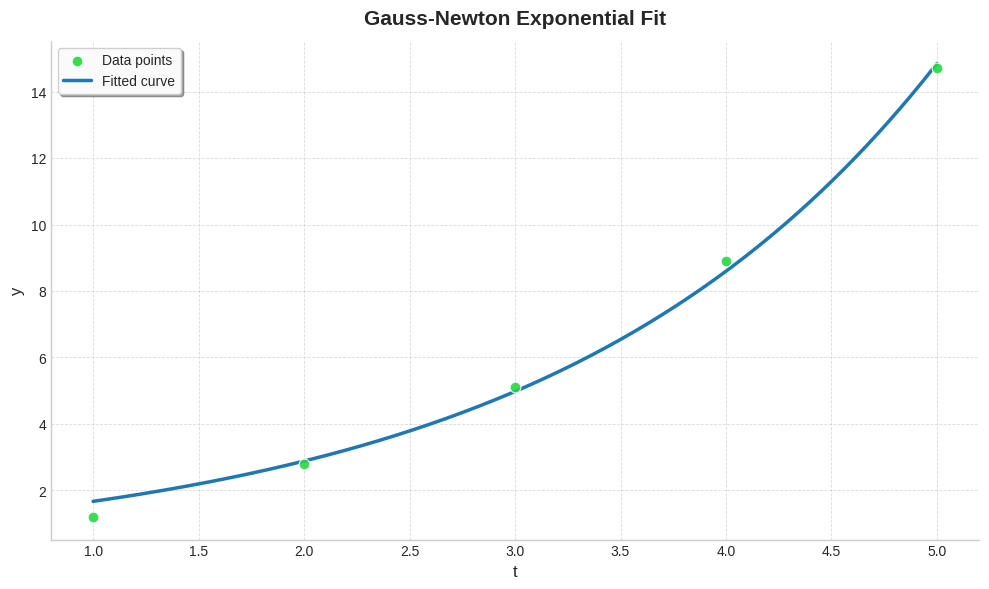

The matplotlib source for this figure:
import numpy as np

import matplotlib.pyplot as plt


def gauss_newton(residual_func, jacobian_func, c0, tol=1e-6, max_iterations=100):
    """
    @Implements the Gauss-Newton method for non-linear least squares.
    @Parameters:
        residual_func (callable): Function that returns the residual vector r(c).
        jacobian_func (callable): Function that returns the Jacobian matrix J(c).
        c0 (array-like): Initial guess for the parameters c.
        tol (float): Tolerance for the stopping criterion.
        max_iterations (int): Maximum number of iterations to perform.
        
    @Returns: np.ndarray: The optimized parameters c.
    """
    # Initialize starting point as a float array
    c = np.array(c0, dtype=float)
    
    for k in range(max_iterations):
        # Compute the residual vector
        r = residual_func(c)
        
        # Compute the Jacobian
        A = jacobian_func(c)
        
        # Solve the normal equations for the Gauss-Newton step delta_c:
        # A^T A \delta c = -A^T r
        A_T = A.T
        normal_matrix = A_T @ A
        normal_vector = -A_T @ r
        
        delta_c = np.linalg.solve(normal_matrix, normal_vector)
        
        # Update
        c = c + delta_c
        
        # Stop when ||\delta c|| is sufficiently small
        if np.linalg.norm(delta_c) < tol:
            print(f"Converged in {k + 1} iterations.")
            break
    else:
        print("Warning: Reached maximum iterations without converging.")
        
    return c


if __name__ == "__main__":
    # Fit the model: f(t, c) = c0 * exp(c1 * t)
    # Sample data
    t_data = np.array([1, 2, 3, 4, 5])
    y_data = np.array([1.2, 2.8, 5.1, 8.9, 14.7])
    
    # Define the residual function: r(c) = Model(c) - Data
    def calculate_residual(c):
        return c[0] * np.exp(c[1] * t_data) - y_data

    # Define the Jacobian matrix function
    def calculate_jacobian(c):
        # The Jacobian has dimensions (number_of_data_points) x (number_of_parameters)
        J = np.empty((len(t_data), 2))
        # Partial derivative wrt c0: exp(c1 * t)
        J[:, 0] = np.exp(c[1] * t_data)
        # Partial derivative wrt c1: c0 * t * exp(c1 * t)
        J[:, 1] = c[0] * t_data * np.exp(c[1] * t_data)
        
        return J

    c_initial = [1.0, 1.0]

    c_optimized = gauss_newton(calculate_residual, calculate_jacobian, c_initial)
    
    print("\nInitial guess c(0):", c_initial)
    print("Optimized parameters c:", c_optimized)

    # Plot the data points and fitted curve
    t_fit = np.linspace(t_data.min(), t_data.max(), 300)
    y_fit = c_optimized[0] * np.exp(c_optimized[1] * t_fit)

    plt.style.use("seaborn-v0_8-whitegrid")
    fig, ax = plt.subplots(figsize=(10, 6), dpi=120)

    ax.scatter(
        t_data,
        y_data,
        s=60,
        color="#27d643",
        edgecolor="white",
        linewidth=0.8,
        alpha=0.9,
        label="Data points",
        zorder=3,
    )
    ax.plot(
        t_fit,
        y_fit,
        color="#1f77b4",
        linewidth=2.5,
        label="Fitted curve",
        zorder=2,
    )

    ax.set_xlabel("t", fontsize=12)
    ax.set_ylabel("y", fontsize=12)
    ax.set_title("Gauss-Newton Exponential Fit", fontsize=15, weight="bold", pad=12)
    ax.legend(frameon=True, fancybox=True, framealpha=0.95, shadow=True)
    ax.grid(True, linestyle="--", linewidth=0.6, alpha=0.7)

    ax.spines["top"].set_visible(False)
    ax.spines["right"].set_visible(False)

    fig.tight_layout()
    fig.savefig("gauss_newton_exponential_fit.png", dpi=300, bbox_inches="tight")
